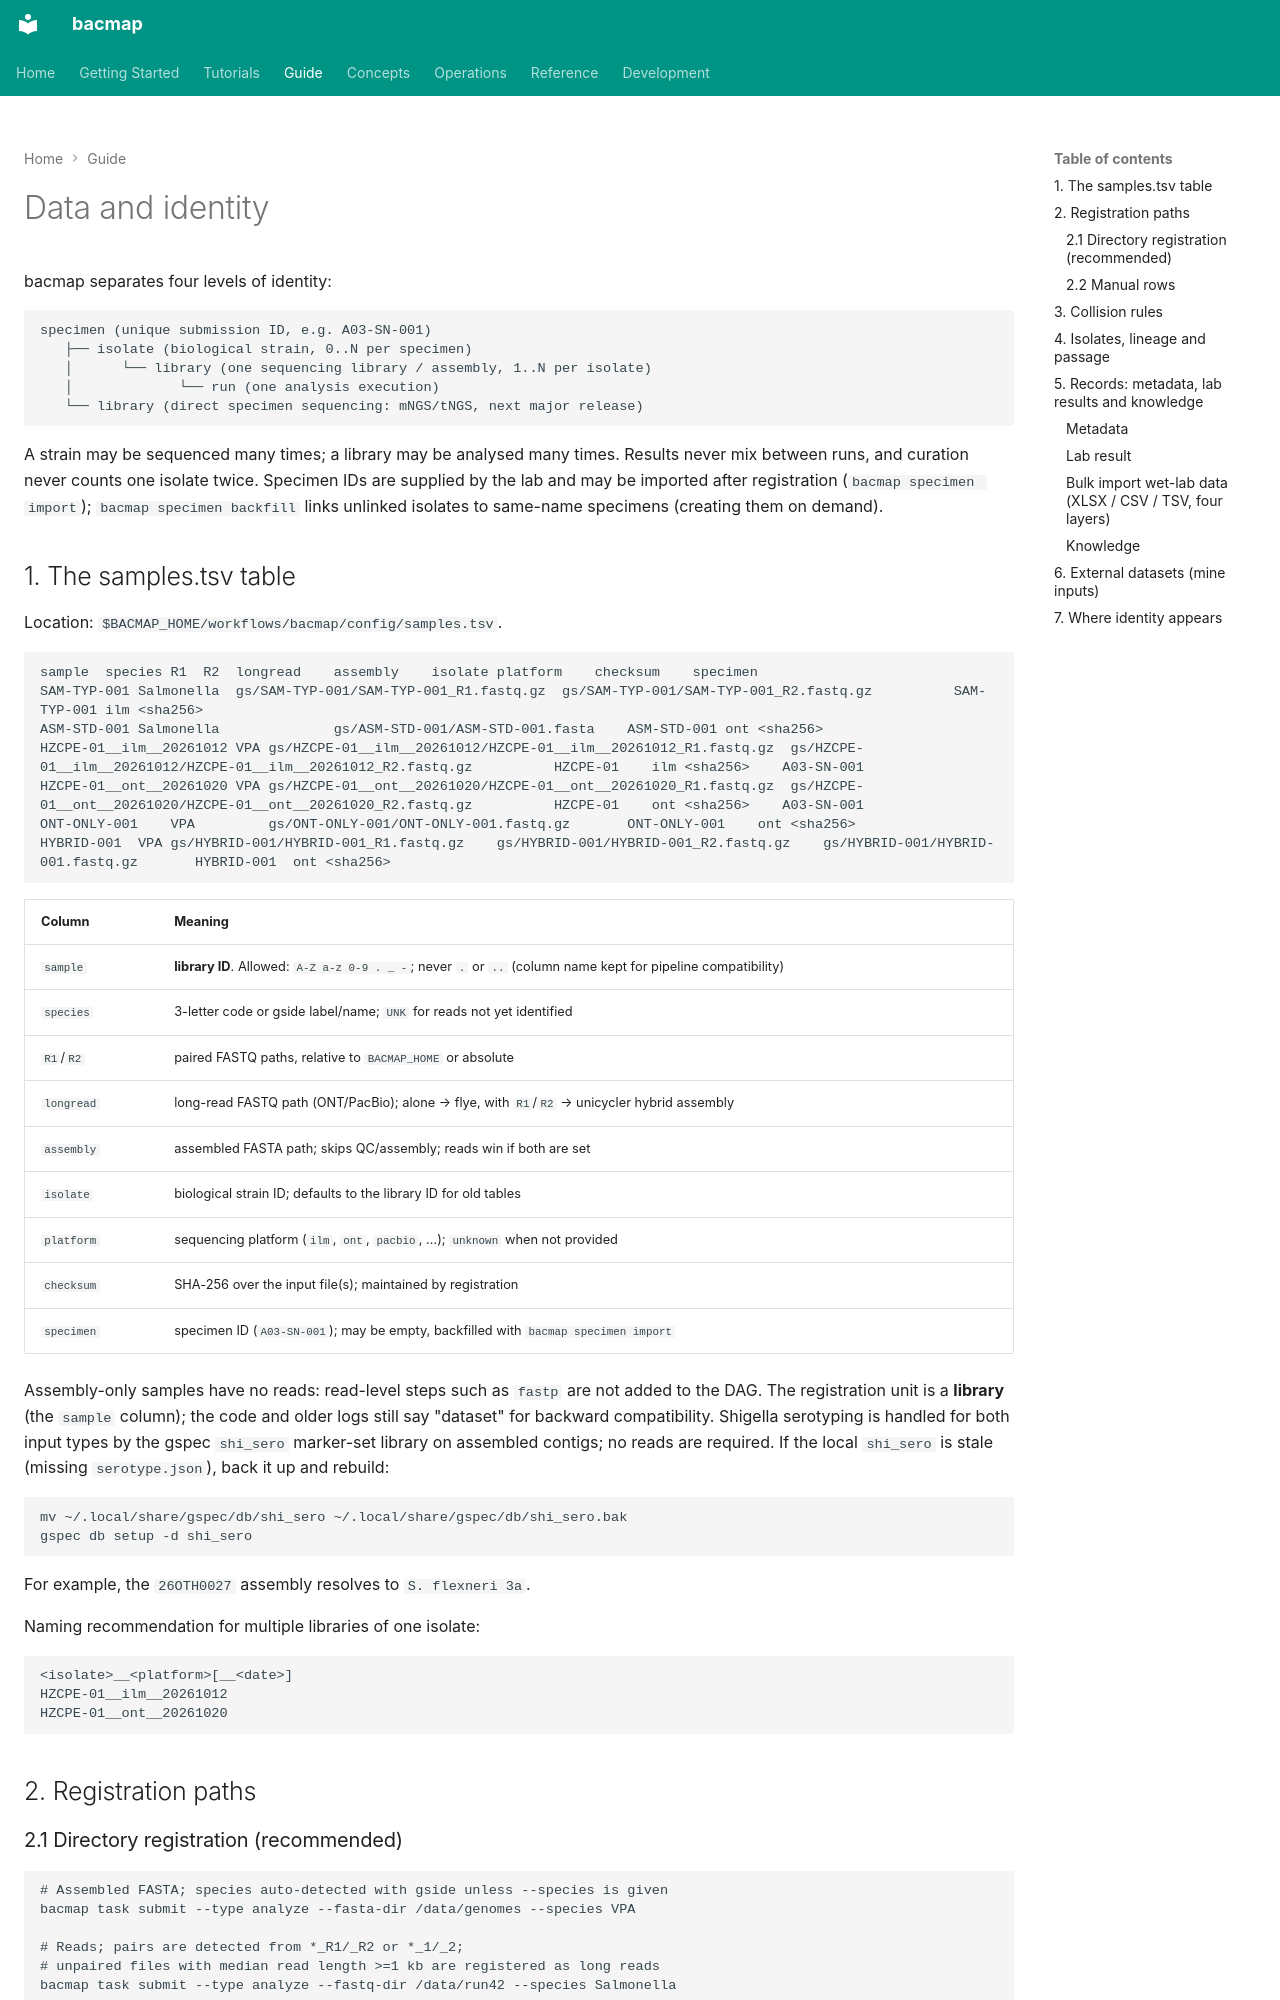

repository: indexofire/bacmap · page: guide/data/index.html · generator: mkdocs

# Data and identity

bacmap separates four levels of identity:

```text
specimen (unique submission ID, e.g. A03-SN-001)
   ├── isolate (biological strain, 0..N per specimen)
   │      └── library (one sequencing library / assembly, 1..N per isolate)
   │             └── run (one analysis execution)
   └── library (direct specimen sequencing: mNGS/tNGS, next major release)
```

A strain may be sequenced many times; a library may be analysed many times. Results never mix
between runs, and curation never counts one isolate twice. Specimen IDs are supplied by the lab
and may be imported after registration (`bacmap specimen import`); `bacmap specimen backfill`
links unlinked isolates to same-name specimens (creating them on demand).

## 1. The samples.tsv table

Location: `$BACMAP_HOME/workflows/bacmap/config/samples.tsv`.

```tsv
sample	species	R1	R2	longread	assembly	isolate	platform	checksum	specimen
SAM-TYP-001	Salmonella	gs/SAM-TYP-001/SAM-TYP-001_R1.fastq.gz	gs/SAM-TYP-001/SAM-TYP-001_R2.fastq.gz			SAM-TYP-001	ilm	<sha256>	
ASM-STD-001	Salmonella				gs/ASM-STD-001/ASM-STD-001.fasta	ASM-STD-001	ont	<sha256>	
HZCPE-01__ilm__20261012	VPA	gs/HZCPE-01__ilm__20261012/HZCPE-01__ilm__20261012_R1.fastq.gz	gs/HZCPE-01__ilm__20261012/HZCPE-01__ilm__20261012_R2.fastq.gz			HZCPE-01	ilm	<sha256>	A03-SN-001
HZCPE-01__ont__20261020	VPA	gs/HZCPE-01__ont__20261020/HZCPE-01__ont__20261020_R1.fastq.gz	gs/HZCPE-01__ont__20261020/HZCPE-01__ont__20261020_R2.fastq.gz			HZCPE-01	ont	<sha256>	A03-SN-001
ONT-ONLY-001	VPA			gs/ONT-ONLY-001/ONT-ONLY-001.fastq.gz		ONT-ONLY-001	ont	<sha256>	
HYBRID-001	VPA	gs/HYBRID-001/HYBRID-001_R1.fastq.gz	gs/HYBRID-001/HYBRID-001_R2.fastq.gz	gs/HYBRID-001/HYBRID-001.fastq.gz		HYBRID-001	ont	<sha256>	
```

| Column | Meaning |
|---|---|
| `sample` | **library ID**. Allowed: `A-Z a-z 0-9 . _ -`; never `.` or `..` (column name kept for pipeline compatibility) |
| `species` | 3-letter code or gside label/name; `UNK` for reads not yet identified |
| `R1`/`R2` | paired FASTQ paths, relative to `BACMAP_HOME` or absolute |
| `longread` | long-read FASTQ path (ONT/PacBio); alone → flye, with `R1`/`R2` → unicycler hybrid assembly |
| `assembly` | assembled FASTA path; skips QC/assembly; reads win if both are set |
| `isolate` | biological strain ID; defaults to the library ID for old tables |
| `platform` | sequencing platform (`ilm`, `ont`, `pacbio`, …); `unknown` when not provided |
| `checksum` | SHA-256 over the input file(s); maintained by registration |
| `specimen` | specimen ID (`A03-SN-001`); may be empty, backfilled with `bacmap specimen import` |

Assembly-only samples have no reads: read-level steps such as `fastp` are not added to the
DAG. The registration unit is a **library** (the `sample` column); the code and older logs
still say "dataset" for backward compatibility. Shigella serotyping is handled for both input types by the gspec `shi_sero` marker-set
library on assembled contigs; no reads are required. If the local `shi_sero` is stale
(missing `serotype.json`), back it up and rebuild:

```bash
mv ~/.local/share/gspec/db/shi_sero ~/.local/share/gspec/db/shi_sero.bak
gspec db setup -d shi_sero
```

For example, the `26OTH0027` assembly resolves to `S. flexneri 3a`.

Naming recommendation for multiple libraries of one isolate:

```text
<isolate>__<platform>[__<date>]
HZCPE-01__ilm__20261012
HZCPE-01__ont__20261020
```

## 2. Registration paths
